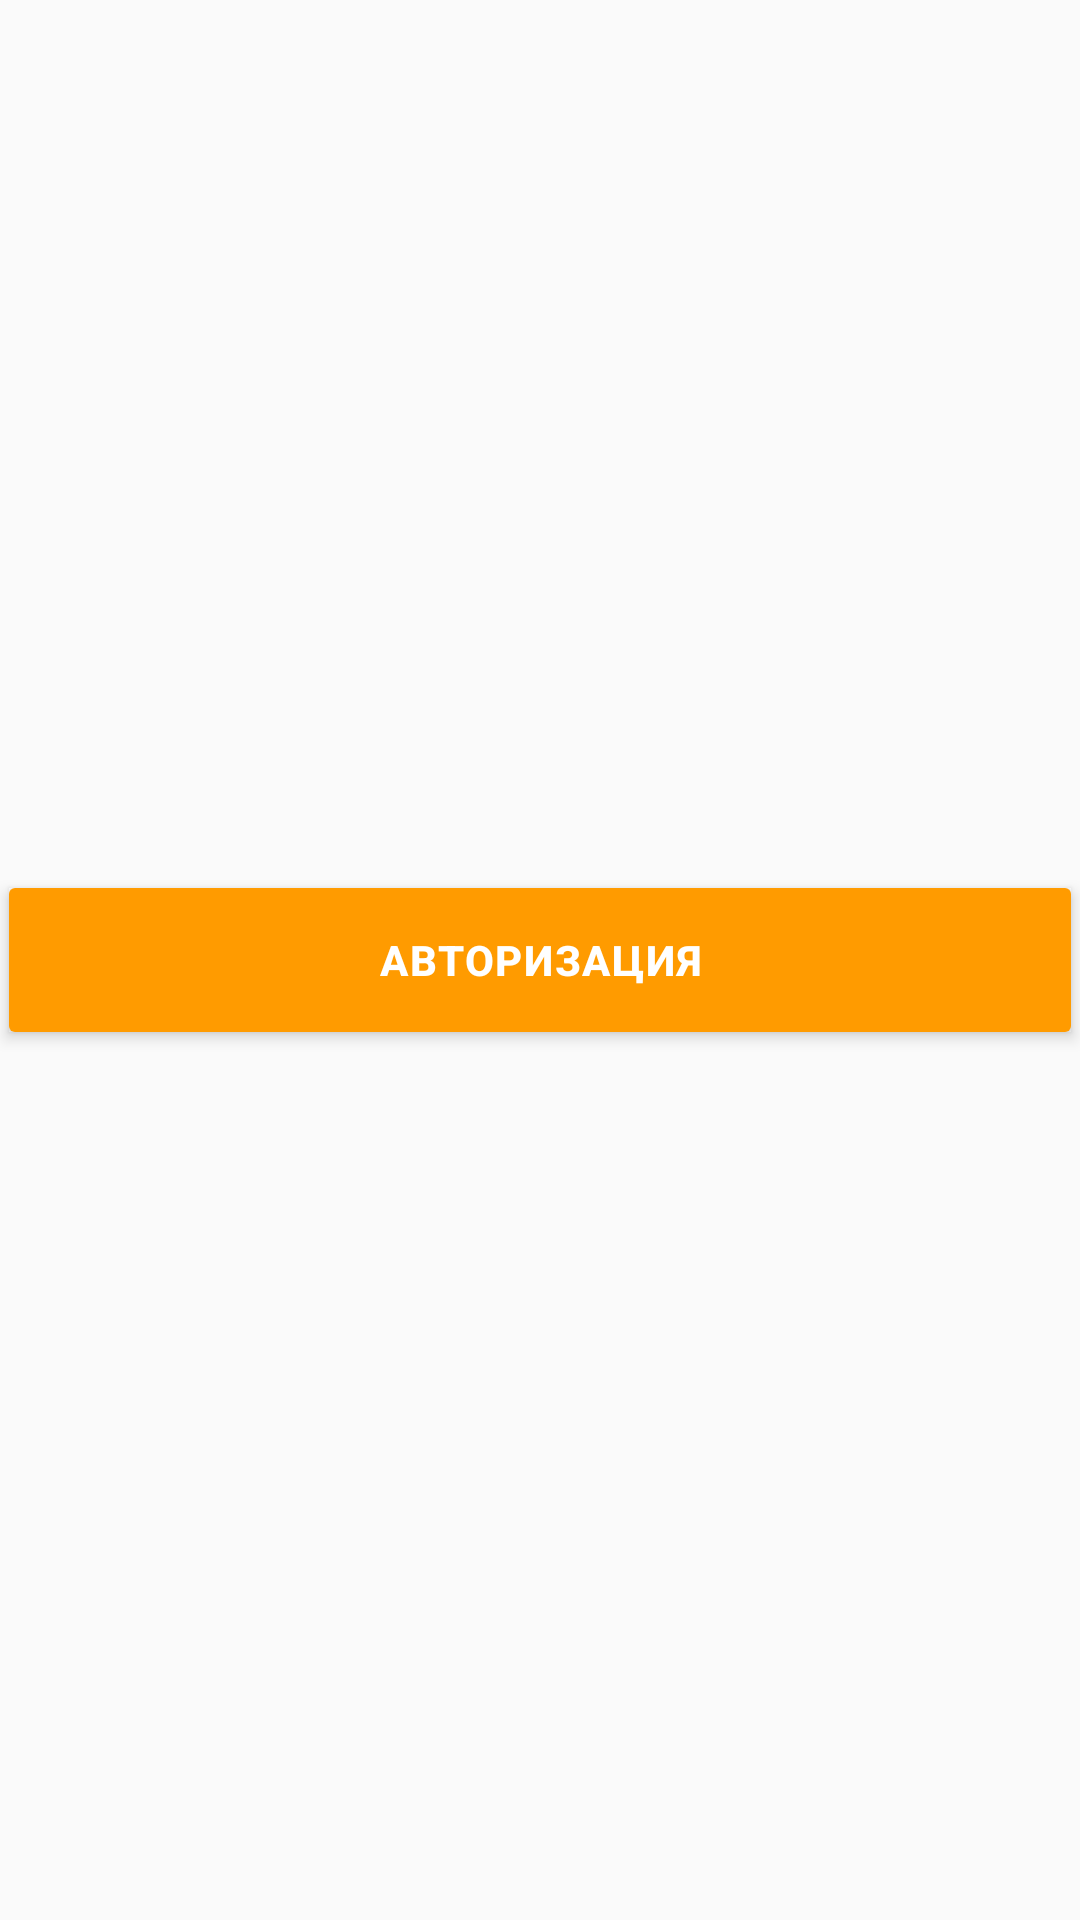

This screen was rendered from an Android layout file. Write that file and the resources it references.
<!-- AndroidManifest.xml: application theme AppTheme -->
<!-- res/layout/activity_main.xml -->
<?xml version="1.0" encoding="utf-8"?>
<FrameLayout xmlns:android="http://schemas.android.com/apk/res/android"
    xmlns:tools="http://schemas.android.com/tools"
    android:layout_width="match_parent"
    android:layout_height="match_parent"
    xmlns:app="http://schemas.android.com/apk/res-auto"
    tools:context=".ui.MainActivity">

    <android.support.v7.widget.CardView
        android:layout_width="match_parent"
        android:layout_height="wrap_content"
        android:layout_gravity="center"
        app:cardCornerRadius="0dp"
        app:cardElevation="@dimen/button_elevation"
        app:cardUseCompatPadding="true">

    <Button
        style="@style/LoginButton"
        android:id="@+id/auth_button"
        android:layout_width="match_parent"
        android:layout_height="wrap_content"
        android:background="@drawable/button_login_background"
        android:text="@string/action_auth"
        android:textStyle="bold"
        android:elevation="0dp"/>
    </android.support.v7.widget.CardView>
</FrameLayout>
<!-- resources referenced by this layout -->
<resources>
  <dimen name="button_elevation">3dp</dimen>
  <!-- drawable button_login_background (drawable) -->
  <?xml version="1.0" encoding="utf-8"?>
  <selector xmlns:android="http://schemas.android.com/apk/res/android">
      <item android:drawable="@drawable/button_login_shape_light" android:state_enabled="true" android:state_window_focused="false"/>
      <item android:drawable="@drawable/button_login_shape_light" android:state_enabled="false" android:state_window_focused="false"/>
      <item android:drawable="@drawable/button_login_shape_dark" android:state_pressed="true"/>
      <item android:drawable="@drawable/button_login_shape_light" android:state_enabled="true" android:state_focused="true"/>
      <item android:drawable="@drawable/button_login_shape_light" android:state_enabled="true"/>
      <item android:drawable="@drawable/button_login_shape_light" android:state_focused="true"/>
      <item android:drawable="@drawable/button_login_shape_light"/>
  </selector>
  <string name="action_auth">Авторизация</string>
  <style name="LoginButton" parent="ThemeOverlay.AppCompat">
          <item name="android:letterSpacing">0.04</item>
          <item name="android:textSize">14sp</item>
          <item name="android:fontFamily">sans-serif-medium</item>
          <item name="android:textColor">@color/colorPrimary</item>
          <item name="android:background">@drawable/button_login_background</item>
      </style>
  <style name="AppTheme" parent="Theme.AppCompat.Light.NoActionBar">
          
          <item name="colorPrimary">@color/colorPrimary</item>
          <item name="colorPrimaryDark">@color/colorPrimaryDark</item>
          <item name="colorAccent">@color/colorAccent</item>
      </style>
  <!-- drawable button_login_shape_light (drawable) -->
  <?xml version="1.0" encoding="utf-8"?>
  <shape xmlns:android="http://schemas.android.com/apk/res/android" android:shape="rectangle" >
      <corners android:radius="2dp" />
      <solid android:color="@color/colorTangerine"/>
  </shape>
  <!-- drawable button_login_shape_dark (drawable) -->
  <?xml version="1.0" encoding="utf-8"?>
  <shape xmlns:android="http://schemas.android.com/apk/res/android" android:shape="rectangle" >
      <corners android:radius="2dp" />
      <solid android:color="@android:color/darker_gray"/>
  </shape>
  <color name="colorPrimary">#FFFFFF</color>
  <color name="colorPrimaryDark">#303F9F</color>
  <color name="colorAccent">#FF4081</color>
  <color name="colorTangerine">#ff9b00</color>
</resources>
